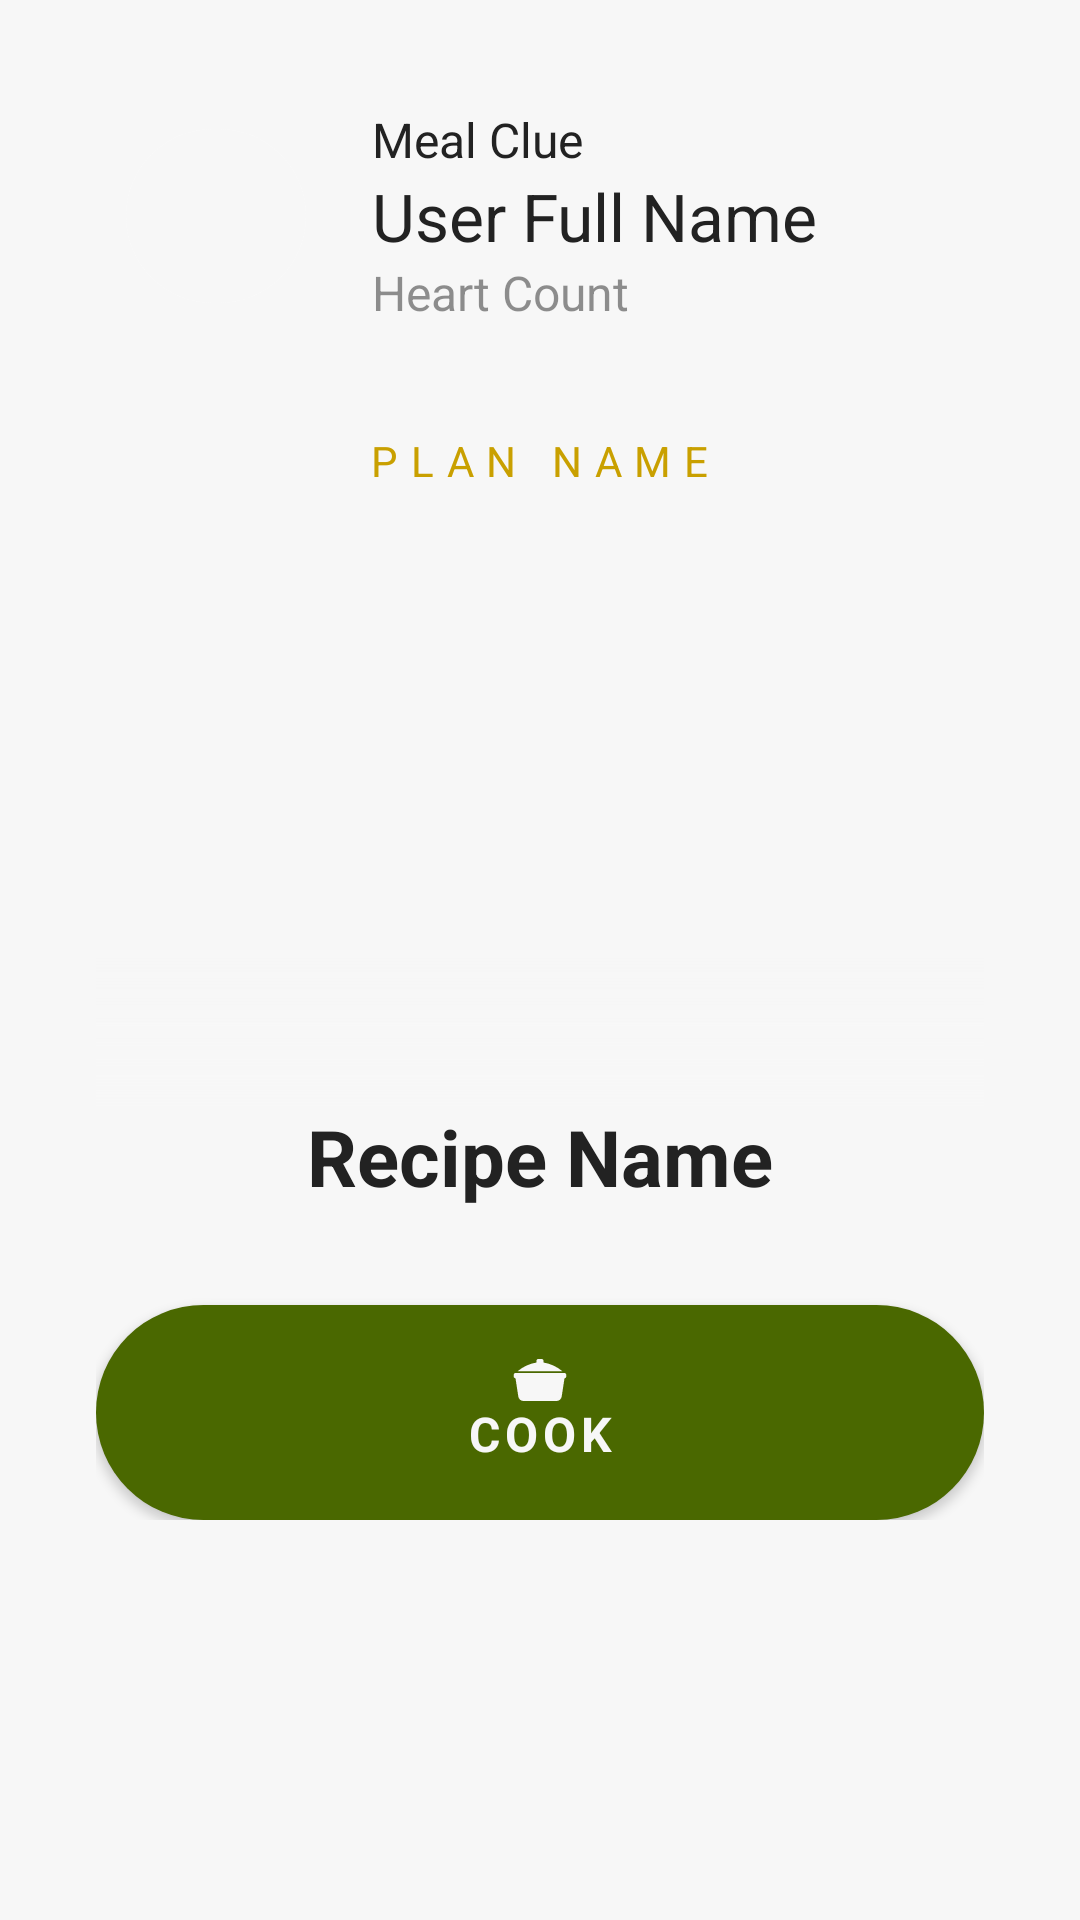

Produce the Android XML layout that renders to this screen, including the resource entries it uses.
<!-- AndroidManifest.xml: application theme Theme.MealClue -->
<!-- res/layout/fragment_profile.xml -->
<?xml version="1.0" encoding="utf-8"?>
<LinearLayout xmlns:android="http://schemas.android.com/apk/res/android"
    xmlns:app="http://schemas.android.com/apk/res-auto"
    xmlns:tools="http://schemas.android.com/tools"
    android:layout_width="match_parent"
    android:layout_height="match_parent"
    android:gravity="center_horizontal"
    android:orientation="vertical"
    android:padding="@dimen/wrapper_padding"
    tools:context=".view.fragments.ProfileFragment">

    <include
        android:id="@+id/incUser"
        layout="@layout/inc_profile_header" />

    <Space style="@style/SpaceXXLarge" />

    <LinearLayout
        android:id="@+id/linearPlanGoal"
        android:layout_width="match_parent"
        android:layout_height="wrap_content"
        android:gravity="center_horizontal"
        android:orientation="vertical">
        
        <LinearLayout
            android:id="@+id/linearCurRecipe"
            android:layout_width="match_parent"
            android:layout_height="wrap_content"
            android:gravity="center_horizontal"
            android:orientation="vertical">

            <TextView
                android:id="@+id/txtPlanName"
                style="@style/TextMedium"
                android:layout_width="wrap_content"
                android:layout_height="wrap_content"
                android:letterSpacing="0.3"
                android:text="@string/plan_name"
                android:textAllCaps="true"
                android:textColor="@color/colorSecondary"
                android:textSize="@dimen/text_x_small" />

            <Space style="@style/SpaceXSmall" />

            
            <FrameLayout
                android:layout_width="match_parent"
                android:layout_height="250dp">

                <ImageView
                    android:id="@+id/imgRecipeThumb"
                    android:layout_width="match_parent"
                    android:layout_height="match_parent"
                    android:alpha="0.7"
                    android:contentDescription="@string/login_background"
                    android:scaleType="centerCrop"
                    android:src="@drawable/login_background" />

                <View
                    android:layout_width="match_parent"
                    android:layout_height="100dp"
                    android:layout_gravity="bottom"
                    android:background="@drawable/gradient_bottom_overlay" />

                <LinearLayout
                    android:layout_width="match_parent"
                    android:layout_height="wrap_content"
                    android:layout_gravity="bottom"
                    android:backgroundTint="@android:color/transparent"
                    android:gravity="center_horizontal"
                    android:orientation="vertical"
                    android:padding="@dimen/space_large">

                    <TextView
                        android:id="@+id/txtMealType"
                        style="@style/TextLight"
                        android:layout_width="wrap_content"
                        android:layout_height="wrap_content"
                        android:letterSpacing="0.4"
                        android:text="@string/lunch"
                        android:textAllCaps="true"
                        android:textSize="@dimen/text_medium"
                        android:visibility="gone" />

                    <Space style="@style/SpaceMedium" />

                    <TextView
                        android:id="@+id/txtRecipeName"
                        style="@style/TextMedium"

                        android:layout_width="wrap_content"
                        android:layout_height="wrap_content"
                        android:text="@string/recipe_name"
                        android:textAlignment="center"
                        android:textSize="@dimen/text_x_large"
                        android:textStyle="bold" />
                </LinearLayout>

                <ImageButton
                    android:id="@+id/btnPrevRecipe"
                    style="@style/ButtonField"
                    android:layout_width="wrap_content"
                    android:layout_gravity="center_vertical"
                    android:layout_marginStart="@dimen/text_xxx_small"
                    android:alpha="0.8"
                    android:contentDescription="@string/previous_recipe"
                    android:padding="@dimen/text_large"
                    android:src="@drawable/ic_caret_left"
                    android:visibility="gone" />

                <ImageButton
                    android:id="@+id/btnNextRecipe"
                    style="@style/ButtonField"
                    android:layout_width="wrap_content"
                    android:layout_gravity="center_vertical|end"
                    android:layout_marginEnd="@dimen/text_xxx_small"
                    android:alpha="0.8"
                    android:contentDescription="@string/next_recipe"
                    android:padding="@dimen/text_large"
                    android:src="@drawable/ic_caret_right"
                    android:visibility="gone" />
            </FrameLayout>
        </LinearLayout>

        <Space style="@style/SpaceLarge" />

        
        <Button
            android:id="@+id/btnCook"
            style="@style/ButtonPrimary"
            android:drawableTop="@drawable/ic_pot"
            android:text="@string/cook" />


        

        
        
        
        
    </LinearLayout>


    <Button
        android:id="@+id/btnResetGoalPlan"
        style="@style/ButtonSecondary"
        android:layout_marginBottom="@dimen/space_medium"
        android:text="@string/reset_goal_plan"
        android:visibility="gone" />

    <Button
        android:id="@+id/btnSetGoalPlan"
        style="@style/ButtonBase"
        android:text="@string/set_a_goal_plan"
        android:visibility="gone" />
</LinearLayout>
<!-- res/layout/inc_profile_header.xml (included above) -->
<?xml version="1.0" encoding="utf-8"?>
<LinearLayout xmlns:android="http://schemas.android.com/apk/res/android"
    android:layout_width="match_parent"
    android:layout_height="wrap_content"
    xmlns:app="http://schemas.android.com/apk/res-auto"
    android:gravity="center_vertical"
    android:orientation="horizontal">

    <androidx.cardview.widget.CardView
        android:layout_width="64dp"
        android:layout_height="64dp"
        android:layout_margin="8dp"
        app:cardCornerRadius="32dp"
        app:cardElevation="0dp"
        app:cardPreventCornerOverlap="false"
        app:cardUseCompatPadding="true">

        <ImageView
            android:id="@+id/imgAvatar"
            android:layout_width="match_parent"
            android:layout_height="match_parent"
            android:scaleType="centerCrop"
            android:contentDescription="@string/avatar" />
    </androidx.cardview.widget.CardView>

    <Space style="@style/SpaceMedium" />

    
    <LinearLayout
        android:layout_width="wrap_content"
        android:layout_height="wrap_content"
        android:orientation="vertical">

        <TextView
            style="@style/TextLight"
            android:layout_width="wrap_content"
            android:layout_height="wrap_content"
            android:text="@string/app_name"
            android:textSize="@dimen/text_small" />

        <TextView
            android:id="@+id/txtFullName"
            style="@style/TextBold"
            android:layout_width="wrap_content"
            android:layout_height="wrap_content"
            android:text="@string/user_full_name"
            android:textColor="@color/colorContrast"
            android:textSize="@dimen/text_large" />

        <TextView
            android:id="@+id/txtHeartCount"
            style="@style/TextExtraLight"
            android:layout_width="wrap_content"
            android:layout_height="wrap_content"
            android:alpha="0.5"
            android:text="@string/heart_count"
            android:textSize="@dimen/text_small" />
    </LinearLayout>
</LinearLayout>
<!-- resources referenced by this layout -->
<resources>
  <color name="colorContrast">#222222</color>
  <color name="colorSecondary">#C9A000</color>
  <dimen name="space_large">16dp</dimen>
  <dimen name="space_medium">12dp</dimen>
  <dimen name="text_large">22sp</dimen>
  <dimen name="text_medium">18sp</dimen>
  <dimen name="text_small">16sp</dimen>
  <dimen name="text_x_large">26sp</dimen>
  <dimen name="text_x_small">14sp</dimen>
  <dimen name="text_xxx_small">10sp</dimen>
  <dimen name="wrapper_padding">@dimen/space_xx_large</dimen>
  <string name="app_name">Meal Clue</string>
  <string name="avatar">Avatar</string>
  <string name="cook">Cook</string>
  <string name="delay">Delay</string>
  <string name="heart_count">Heart Count</string>
  <string name="login_background">Login Background</string>
  <string name="lunch">Lunch</string>
  <string name="next_recipe">Next Recipe</string>
  <string name="plan_name">Plan Name</string>
  <string name="previous_recipe">Previous Recipe</string>
  <string name="recipe_name">Recipe Name</string>
  <string name="reset_goal_plan">Reset Goal Plan</string>
  <string name="set_a_goal_plan">Set A Goal Plan</string>
  <string name="user_full_name">User Full Name</string>
  <style name="ButtonField" parent="Button">
          <item name="android:background">@drawable/button_field</item>
      </style>
  <style name="ButtonPrimary" parent="Button">
          <item name="android:background">@drawable/button_primary</item>
          <item name="android:textColor">@color/colorBase</item>
          <item name="android:drawableTint">@color/colorBase</item>
      </style>
  <style name="ButtonSecondary" parent="Button">
          <item name="android:background">@drawable/button_secondary</item>
          <item name="android:textColor">@color/colorBase</item>
          <item name="android:drawableTint">@color/colorBase</item>
      </style>
  <style name="SpaceLarge">
          <item name="android:layout_width">@dimen/space_large</item>
          <item name="android:layout_height">@dimen/space_large</item>
      </style>
  <style name="SpaceMedium">
          <item name="android:layout_width">@dimen/space_medium</item>
          <item name="android:layout_height">@dimen/space_medium</item>
      </style>
  <style name="SpaceXSmall">
          <item name="android:layout_width">@dimen/space_x_small</item>
          <item name="android:layout_height">@dimen/space_x_small</item>
      </style>
  <style name="SpaceXXLarge">
          <item name="android:layout_width">@dimen/space_xx_large</item>
          <item name="android:layout_height">@dimen/space_xx_large</item>
      </style>
  <style name="TextBold" parent="Text">
          <item name="fontFamily">@font/lexend_bold</item>
      </style>
  <style name="TextExtraLight" parent="Text">
          <item name="fontFamily">@font/lexend_extralight</item>
      </style>
  <style name="TextLight" parent="Text">
          <item name="fontFamily">@font/lexend_light</item>
      </style>
  <style name="TextMedium" parent="Text">
          <item name="fontFamily">@font/lexend_medium</item>
      </style>
  <style name="Theme.MealClue" parent="Base.Theme.MealClue" />
  <dimen name="space_xx_large">32dp</dimen>
  <color name="colorBase">#F7F7F7</color>
  <dimen name="button_padding_with_border">17dp</dimen>
  <dimen name="space_x_small">6dp</dimen>
  <style name="Text">
          <item name="android:layout_width">wrap_content</item>
          <item name="android:layout_height">wrap_content</item>
          <item name="backgroundTint">@android:color/transparent</item>
      </style>
  <dimen name="button_text_size">16sp</dimen>
  <dimen name="button_padding">18dp</dimen>
  <dimen name="button_radius">100dp</dimen>
  <color name="colorBaseField">#EDEDED</color>
  <dimen name="button_border_width">1dp</dimen>
  <color name="colorPrimary">#4A6800</color>
</resources>
